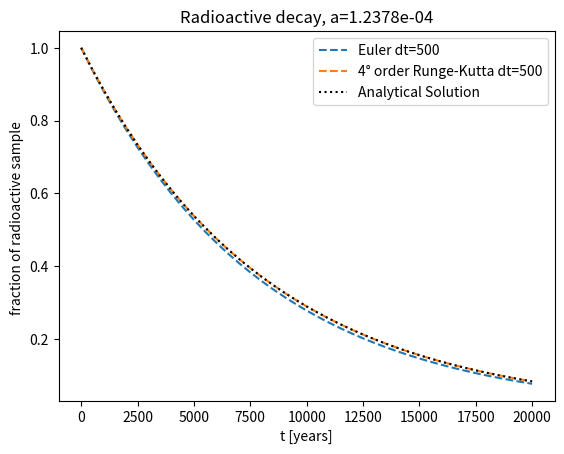

Generate this figure with matplotlib:
"""ODE for radioactive decay"""
import numpy as np
import matplotlib.pyplot as plt
class ODESolver:
    """
    Superclass for numerical methods solving scalar and vector ODEs

      du/dt = f(u, t)

    Attributes:
    t: array of time values
    u: array of solution values (at time points t)
    k: step number of the most recently computed solution
    f: callable object implementing f(u, t)
    """
    def __init__(self, f):
        if not callable(f):
            raise TypeError('f is %s, not a function' % type(f))
        # For ODE systems, f will often return a list, but
        # arithmetic operations with f in numerical methods
        # require that f is an array. Let self.f be a function
        # that first calls f(u,t) and then ensures that the
        # result is an array of floats.
        self.f = lambda u, t: np.asarray(f(u, t), float)

    def advance(self):
        """Advance solution one time step."""
        raise NotImplementedError

    def set_initial_condition(self, U0):
        if isinstance(U0, (float,int)):  # scalar ODE
            self.neq = 1
            U0 = float(U0)
        else:                            # system of ODEs
            U0 = np.asarray(U0)          # (assume U0 is sequence)
            self.neq = U0.size
        self.U0 = U0

        # Check that f returns correct length:
        try:
            f0 = self.f(self.U0, 0)
        except IndexError:
            raise IndexError('Index of u out of bounds in f(u,t) func. Legal indices are %s' % (str(range(self.neq))))
        if f0.size != self.neq:
            raise ValueError('f(u,t) returns %d components, while u has %d components' % (f0.size, self.neq))

    def solve(self, time_points, terminate=None):
        """
        Compute solution u for t values in the list/array
        time_points, as long as terminate(u,t,step_no) is False.
        terminate(u,t,step_no) is a user-given function
        returning True or False. By default, a terminate
        function which always returns False is used.
        """
        if terminate is None:
            terminate = lambda u, t, step_no: False

        if isinstance(time_points, (float,int)):
            raise TypeError('solve: time_points is not a sequence')
        self.t = np.asarray(time_points)
        if self.t.size <= 1:
            raise ValueError('ODESolver.solve requires time_points array with at least 2 time points')

        n = self.t.size
        if self.neq == 1:  # scalar ODEs
            self.u = np.zeros(n)
        else:              # systems of ODEs
            self.u = np.zeros((n,self.neq))

        # Assume that self.t[0] corresponds to self.U0
        self.u[0] = self.U0

        # Time loop
        for k in range(n-1):
            self.k = k
            self.u[k+1] = self.advance()
            if terminate(self.u, self.t, self.k+1):
                break  # terminate loop over k
        return self.u[:k+2], self.t[:k+2]


class ForwardEuler(ODESolver):
    def advance(self):
        u, f, k, t = self.u, self.f, self.k, self.t
        dt = t[k+1] - t[k]
        u_new = u[k] + dt*f(u[k], t[k])
        return u_new

class RungeKutta4(ODESolver):
    def advance(self):
        u, f, k, t = self.u, self.f, self.k, self.t
        dt = t[k+1] - t[k]
        dt2 = dt/2.0
        K1 = dt*f(u[k], t[k])
        K2 = dt*f(u[k] + 0.5*K1, t[k] + dt2)
        K3 = dt*f(u[k] + 0.5*K2, t[k] + dt2)
        K4 = dt*f(u[k] + K3, t[k] + dt)
        u_new = u[k] + (1/6.0)*(K1 + 2*K2 + 2*K3 + K4)
        return u_new

class Decay:
    def __init__(self,a):
        self.a=a
        
    def __call__(self,u,t):
        return -self.a*u

    
#Parameters
a0=np.log(2.)/5600 #Value for C-14 #1/mean lifetime [1/years]
d=Decay(a0)
tpoints=np.linspace(0,20000,41)

    
#Euler
fEuler=ForwardEuler(d)
fEuler.set_initial_condition(1)
solE, tE = fEuler.solve(tpoints)
plt.plot(tE, solE, "--", label="Euler dt=%g"%(tE[1]-tE[0]))

#Runge-Kutta 4° order
frk=RungeKutta4(d)
frk.set_initial_condition(1)
solRK, tRK = frk.solve(tpoints)
plt.plot(tRK, solRK, "--", label="4° order Runge-Kutta dt=%g"%(tRK[1]-tRK[0]))

#exact solution
def T_exact(t,a):
    return np.exp(-a*t)
exact=T_exact(tRK,a=a0)
plt.plot(tRK, exact, "k:", label="Analytical Solution")

plt.legend()
plt.title("Radioactive decay, a=%.4e"%a0)
plt.xlabel("t [years]")
plt.ylabel("fraction of radioactive sample ")
plt.savefig("ejE16.png")
#plt.show()

print("Fraction of radioactive sample after 20000 years:")
print("Exact value: %18g" %exact[-1])
print("Forward Euler method: %g"%solE[-1])
print("Runge-Kutta method: %11g"%solRK[-1])
